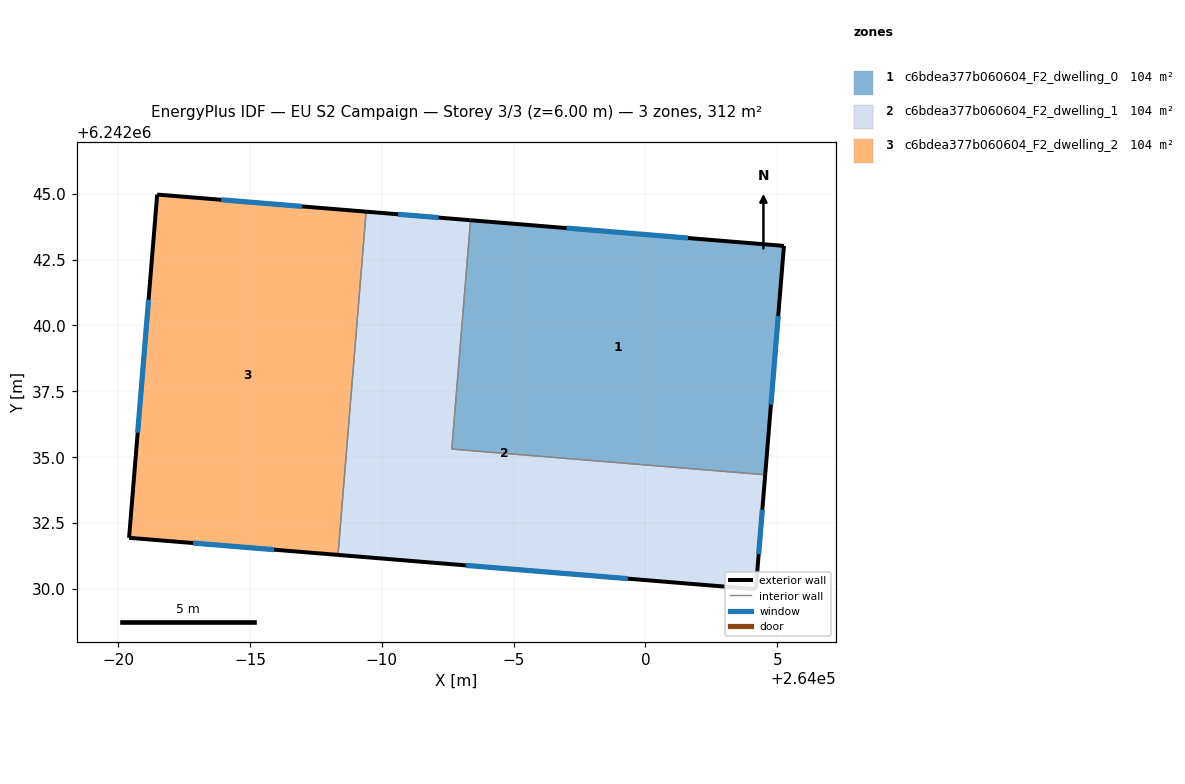
=== STOREY PLAN SPEC (per zone: floor XY polygon, exterior-wall plan segments, windows/doors) ===
zone 1: c6bdea377b060604_F2_dwelling_0  (103.9 m²)
  floor: (264005.25, 6242043.02) (264004.54, 6242034.34) (263992.65, 6242035.31) (263993.36, 6242043.99)
  exterior wall: (264005.25, 6242043.02) – (263993.36, 6242043.99)  [11.9 m]
    window: (264001.61, 6242043.32) – (263997.01, 6242043.69)  [5.4 m²]
  exterior wall: (264004.54, 6242034.34) – (264005.25, 6242043.02)  [8.7 m]
    window: (264004.76, 6242036.99) – (264005.04, 6242040.36)  [3.9 m²]
  interior walls: 2
zone 2: c6bdea377b060604_F2_dwelling_1  (103.9 m²)
  floor: (264004.54, 6242034.34) (264004.19, 6242030.00) (263988.34, 6242031.29) (263989.40, 6242044.32) (263993.36, 6242043.99) (263992.65, 6242035.31)
  exterior wall: (264004.19, 6242030.00) – (264004.54, 6242034.34)  [4.4 m]
    window: (264004.30, 6242031.32) – (264004.43, 6242033.01)  [2.0 m²]
  exterior wall: (263988.34, 6242031.29) – (264004.19, 6242030.00)  [15.9 m]
    window: (263993.19, 6242030.90) – (263999.33, 6242030.39)  [7.2 m²]
  exterior wall: (263993.36, 6242043.99) – (263989.40, 6242044.32)  [4.0 m]
    window: (263992.15, 6242044.09) – (263990.62, 6242044.22)  [1.8 m²]
  interior walls: 3
zone 3: c6bdea377b060604_F2_dwelling_2  (103.9 m²)
  floor: (263989.40, 6242044.32) (263988.34, 6242031.29) (263980.41, 6242031.94) (263981.48, 6242044.96)
  exterior wall: (263980.41, 6242031.94) – (263988.34, 6242031.29)  [8.0 m]
    window: (263982.84, 6242031.74) – (263985.91, 6242031.49)  [3.6 m²]
  exterior wall: (263981.48, 6242044.96) – (263980.41, 6242031.94)  [13.1 m]
    window: (263981.15, 6242040.98) – (263980.74, 6242035.93)  [5.9 m²]
  exterior wall: (263989.40, 6242044.32) – (263981.48, 6242044.96)  [8.0 m]
    window: (263986.97, 6242044.51) – (263983.90, 6242044.77)  [3.6 m²]
  interior walls: 1

=== DERIVED (storey summary) ===
Building: EU S2 Campaign
Storey: 3 of 3  (floor level z = 6.00 m)
Storey gross floor area: 311.7 m²
Zones on this storey: 3
  - c6bdea377b060604_F2_dwelling_0: floor 103.9 m²; exterior wall 20.6 m (61.9 m²); 2 window(s) 9.3 m²; WWR 15.0%
  - c6bdea377b060604_F2_dwelling_1: floor 103.9 m²; exterior wall 24.2 m (72.7 m²); 3 window(s) 10.9 m²; WWR 15.0%
  - c6bdea377b060604_F2_dwelling_2: floor 103.9 m²; exterior wall 29.0 m (86.9 m²); 3 window(s) 13.0 m²; WWR 15.0%
Zone adjacency (shared interzone walls):
  - c6bdea377b060604_F2_dwelling_0 ↔ c6bdea377b060604_F2_dwelling_1
  - c6bdea377b060604_F2_dwelling_1 ↔ c6bdea377b060604_F2_dwelling_2